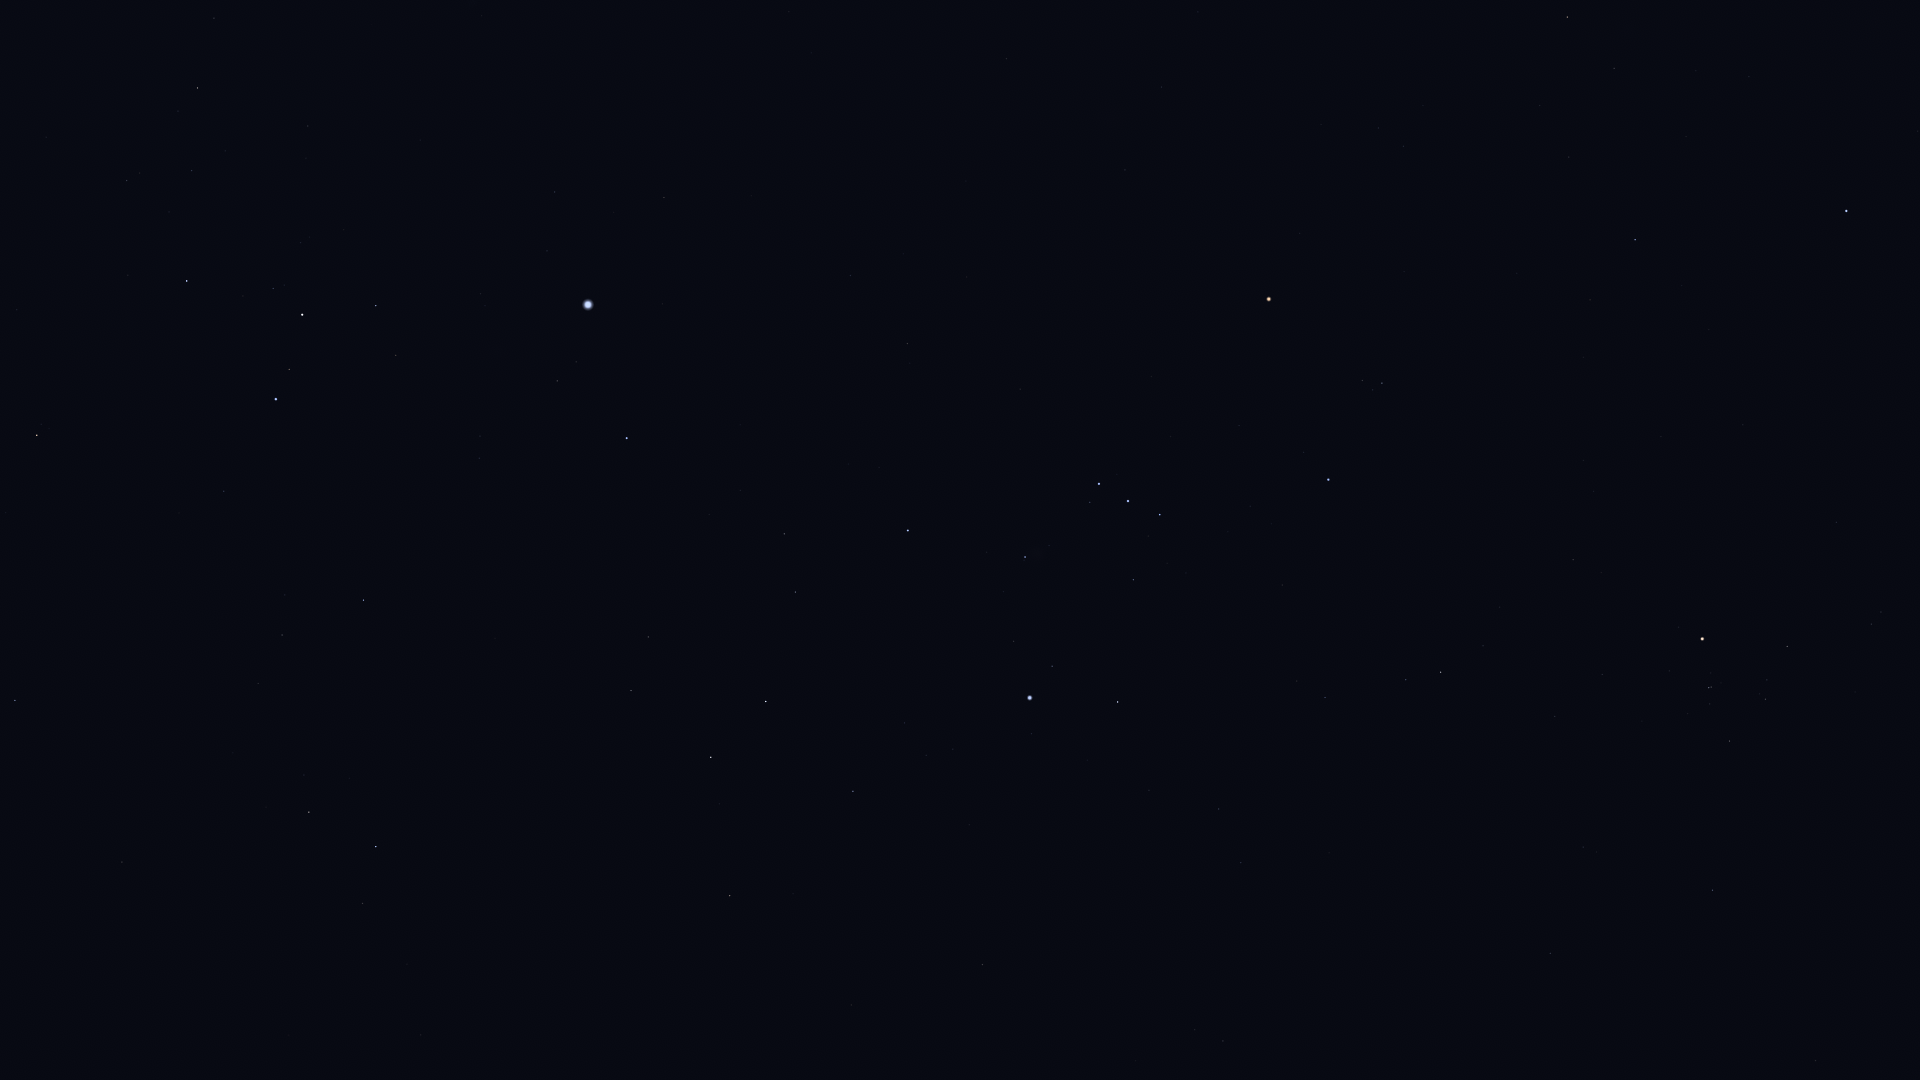

The data file committed next to this chart (first rows):
Star_ID, Name, X, Y
18724, HIP 18724, 1713, 890
19587, Beid, 1223, 1041
19849, Keid, 1195, 1030
20205, Prima Hyadum, 1730, 741
20455, Secunda Hyadum, 1766, 699
20648, HIP 20648, 1767, 680
20889, Ain, 1787, 647
20894, Chamukuy, 1709, 688
21109, Hoggar, 1437, 805
21421, Aldebaran, 1702, 639
21444, HIP 21444, 1241, 863
21594, Sceptrum, 983, 965
21881, HIP 21881, 1836, 522
22109, HIP 22109, 1219, 809
22449, Tabit, 1441, 672
22491, Mouhoun, 718, 997
22701, HIP 22701, 1149, 790
22730, HIP 22730, 1329, 702
23685, HIP 23685, 730, 896
23875, Cursa, 1118, 702
24244, HIP 24244, 953, 749
24305, HIP 24305, 853, 791
24327, HIP 24327, 926, 755
24436, Rigel, 1030, 698
24845, HIP 24845, 905, 723
24873, HIP 24873, 923, 712
25336, Bellatrix, 1328, 480
25428, Elnath, 1846, 211
25606, Nihal, 711, 757
25859, HIP 25859, 363, 904
25930, Mintaka, 1160, 515
25985, Arneb, 766, 702
26207, Meissa, 1382, 383
26241, Hatysa, 1025, 557
26311, Alnilam, 1128, 501
26451, Tianguan, 1635, 240
26634, Phact, 376, 847
26727, Alnitak, 1099, 484
27288, HIP 27288, 795, 592
27366, Saiph, 908, 531
27628, Wazn, 309, 812
27913, HIP 27913, 1569, 157
27989, Betelgeuse, 1269, 299
28103, HIP 28103, 784, 534
28199, HIP 28199, 304, 775
28328, HIP 28328, 122, 862
28614, HIP 28614, 1300, 233
28716, HIP 28716, 1540, 106
28734, HIP 28734, 1614, 68
28910, HIP 28910, 740, 490
29034, Elkurud, 233, 753
29038, HIP 29038, 1403, 146
29426, HIP 29426, 1378, 128
29434, HIP 29434, 1423, 106
29550, Amadioha, 386, 631
29651, HIP 29651, 907, 344
29655, HIP 29655, 1567, 17
30122, Furud, 364, 600
30277, HIP 30277, 282, 635
30324, Mirzam, 627, 438
... 24 more rows
